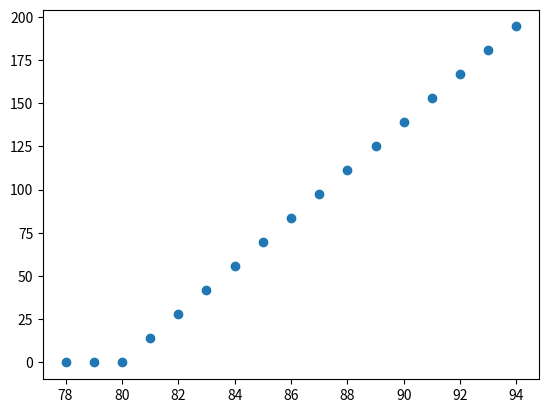

Here is the Python script that generated this plot:
# -*- coding: utf-8 -*-
"""
Created on Mon Jul 26 11:43:20 2021

@author: vollmera
"""
import matplotlib.pyplot as plt
StockPrice=87
target_value=88
KnockOut=77#StockPrice*0.65                #meist so 30 % diff
lossValue=0.6               # stop loss limit ca 40%



KoPercent=(StockPrice-KnockOut)/StockPrice*100
optionPrice=(StockPrice-KnockOut)*0.1
sellIt_undelyingAt=max(StockPrice*0.7,KnockOut)

OptionLossLimit=(sellIt_undelyingAt-KnockOut)*0.1


StockLimit=10*(optionPrice*lossValue+KnockOut*0.1)  # sell at latest at loss value 


earning=((target_value-KnockOut)*0.1)-optionPrice

Winpercent=100*(earning/optionPrice)

print("your checking stockprize {:.2f} and KO {:.2f} difference is  {:.1f}%".format(StockPrice,KnockOut,KoPercent))

print("prize for option {:.2f} first re order {:.2f}  second reorder {:.2f} ".format(optionPrice,optionPrice*0.95,optionPrice*0.9))

print("limits to sell on option is {:.2f} underlying value is {:.2f}".format(optionPrice*lossValue,StockLimit))
riskReword=Winpercent/(((optionPrice-optionPrice*lossValue)/optionPrice)*100)
print("win  {:.1f}%  and risk {:.1f}% reward at {:.1f}".format(Winpercent,100*(1-(lossValue)),riskReword))

# hier mus nioch richtig gerechent werden was ist riskio und chance möglihckeit



class KoCalc:
    def __init__(self,price):
        self.StockPrice=price       
        self.KnockOut=self.StockPrice*0.65
        self.lossValue=0.6
        self.targetValue=self.StockPrice*1.1
        
        
    def setTarget(self,target):
        self.targetValue=target
    
    def set_KO(self,target):
        self.KnockOut=target
        
    def calc(self):
        self.KoPercent=((self.StockPrice-self.KnockOut)/self.StockPrice)*100
        self.optionPrice=(self.StockPrice-self.KnockOut)*0.1
        self.sellIt_undelyingAt=max(self.StockPrice*0.7,self.KnockOut)
        self.OptionLossLimit=(self.sellIt_undelyingAt-self.KnockOut)*0.1
        # stock limit must be checked for ko and max choosen loss value
        self.StockLimit=10*(self.optionPrice*self.lossValue+self.KnockOut*0.1)  # sell at latest at loss value 
        
        
    def valueOption(self,value):
        self.calc()
        self.earning=100+((((value-self.KnockOut)*0.1)-self.optionPrice)/(self.optionPrice))*100
        if (value < self.KnockOut):
            self.earning=0
        return self.earning
    
    def findOption(self):
        print("KO ",self.KnockOut)
        print("stop loss ",self.StockLimit)
        print(StockPrice,KnockOut,KoPercent)
        
    def draw_earning(self,band):
        x_value=[]
        y_value=[]
        for a in range(int(self.StockPrice*(1-(band/100))),int(self.StockPrice*(1+(band/100))),1):
                x_value.append(a)
                y_value.append(self.valueOption(a))
        plt.scatter(x_value, y_value)        
        
kb=KoCalc(87.2)

kb.set_KO(80)

kb.draw_earning(10)
kb.earning
